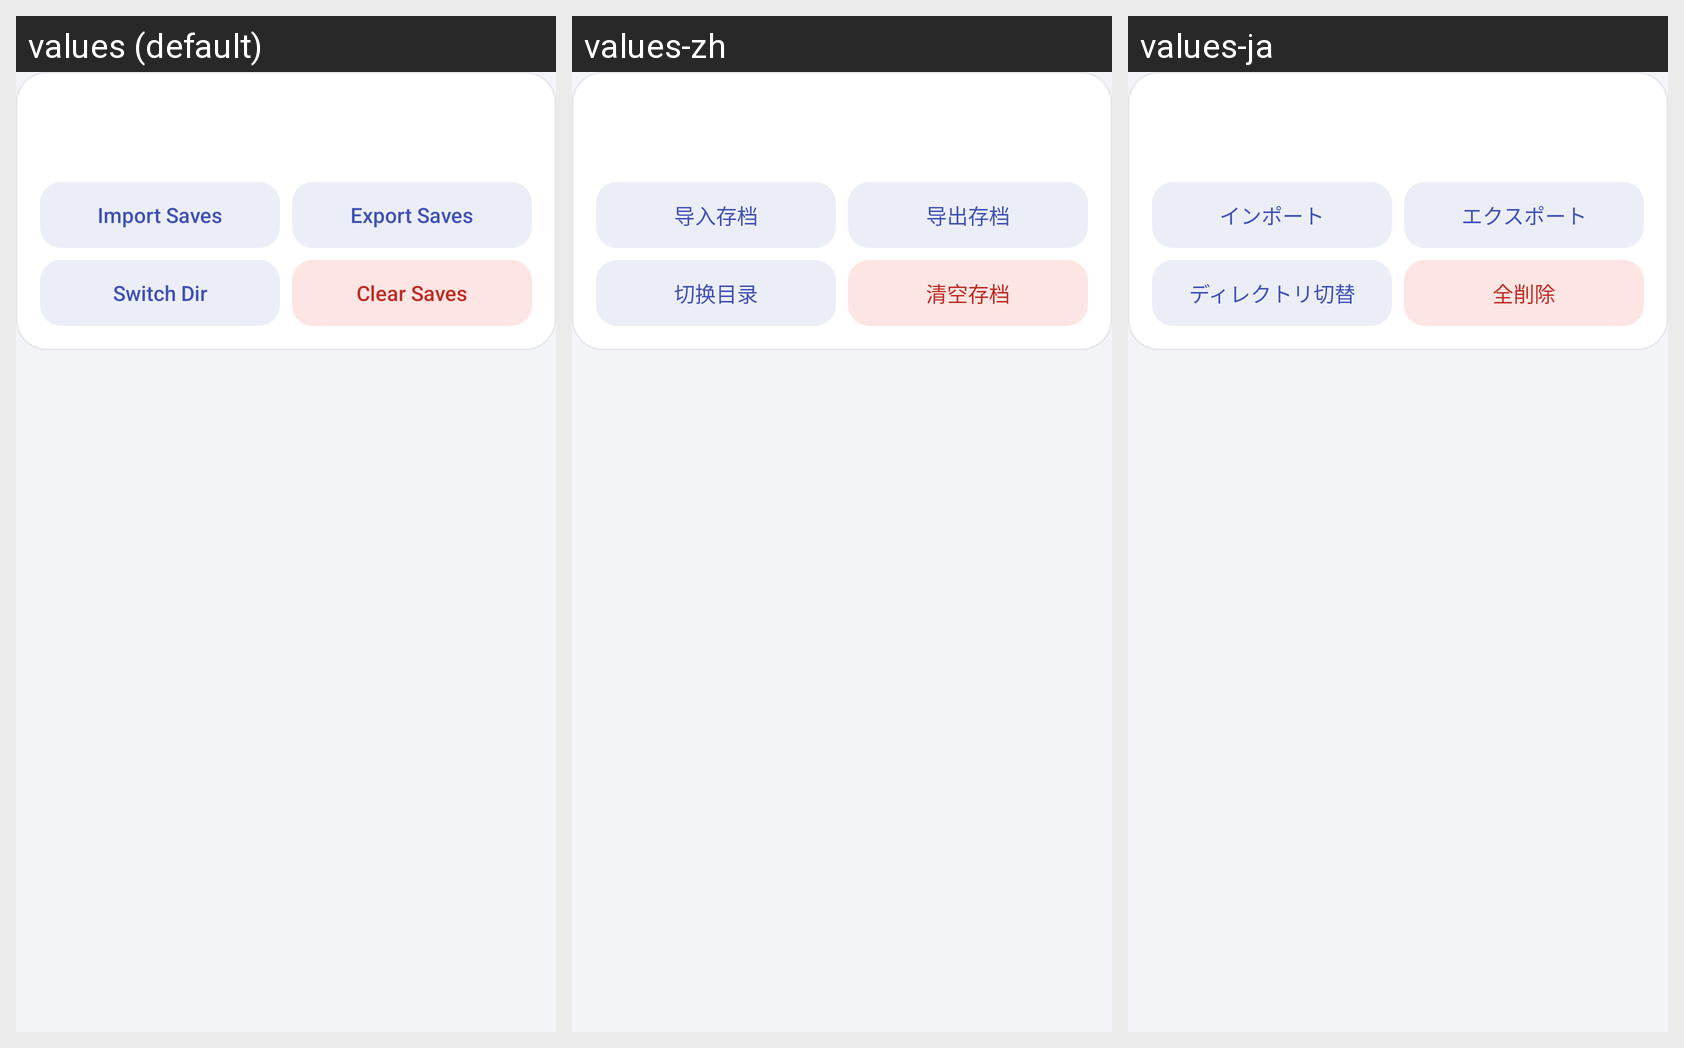

Locale-by-locale string values for the Android screen shown in this grid:
Android screen res/layout/save_manager_header.xml rendered under 3 locales, left to right: values (default), values-zh, values-ja. Device: Nexus 5 (rendered at 1080×1920; each locale shown at half size, 540×960, under a caption strip naming it); theme Theme.Launcher.
Strings drawn on this screen, with the default value and each locale's value (text and hints the layout hard-codes, and strings that could not be matched under every locale, appear in the picture but are not listed):

save_manager_import
  values: Import Saves
  values-zh: 导入存档
  values-ja: インポート

save_manager_export
  values: Export Saves
  values-zh: 导出存档
  values-ja: エクスポート

save_manager_switch_dir
  values: Switch Dir
  values-zh: 切换目录
  values-ja: ディレクトリ切替

save_manager_clear
  values: Clear Saves
  values-zh: 清空存档
  values-ja: 全削除
